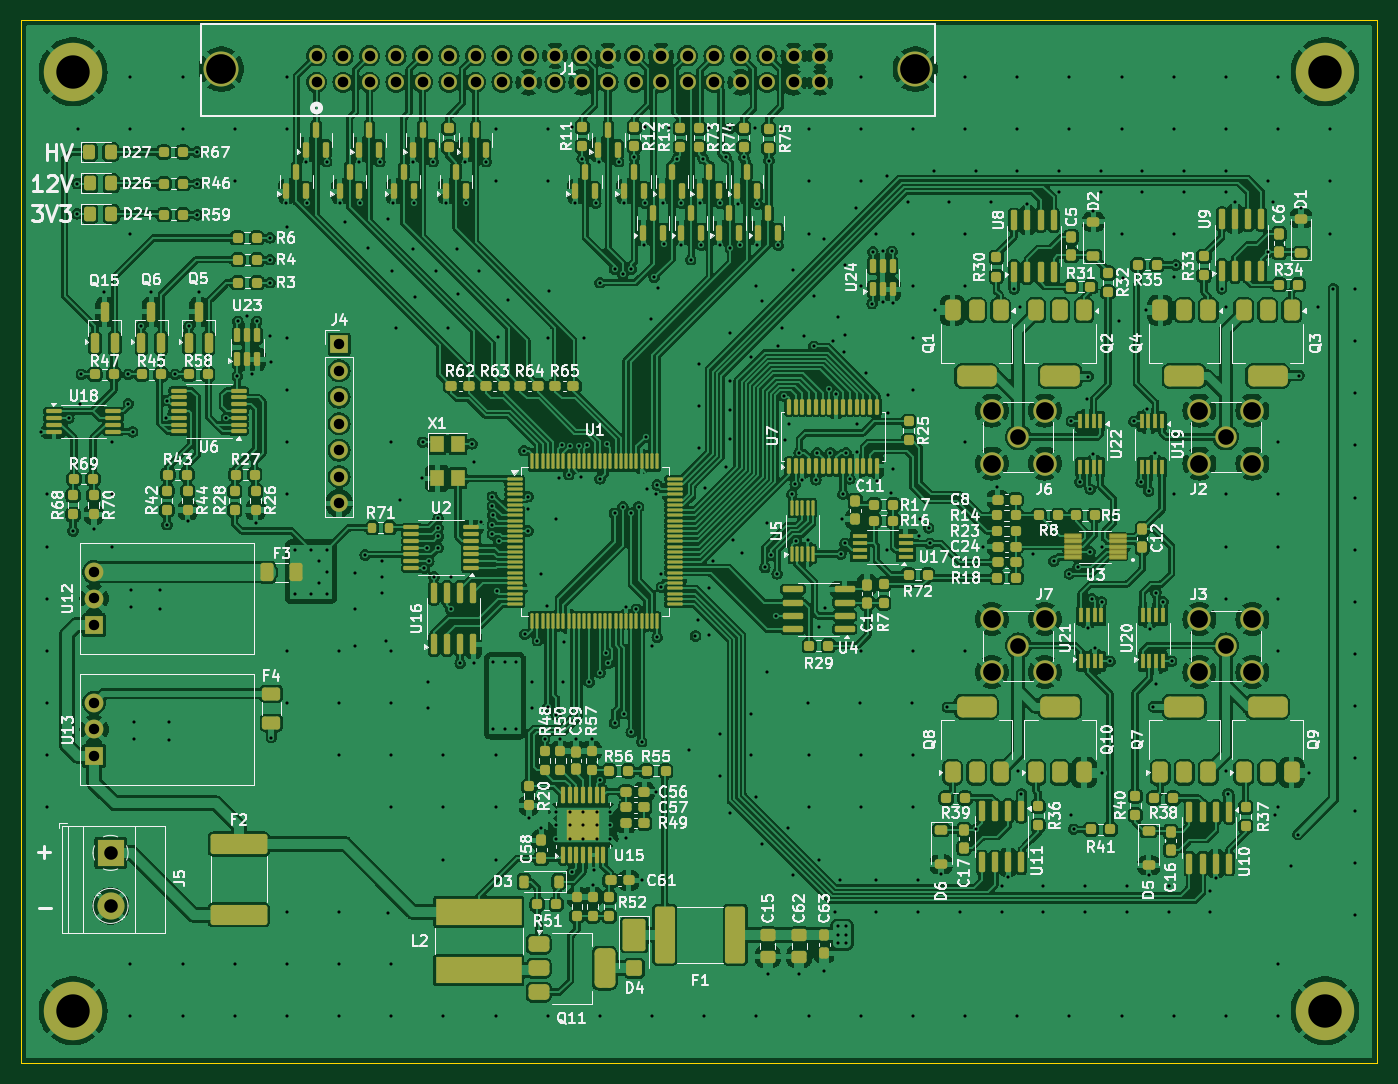
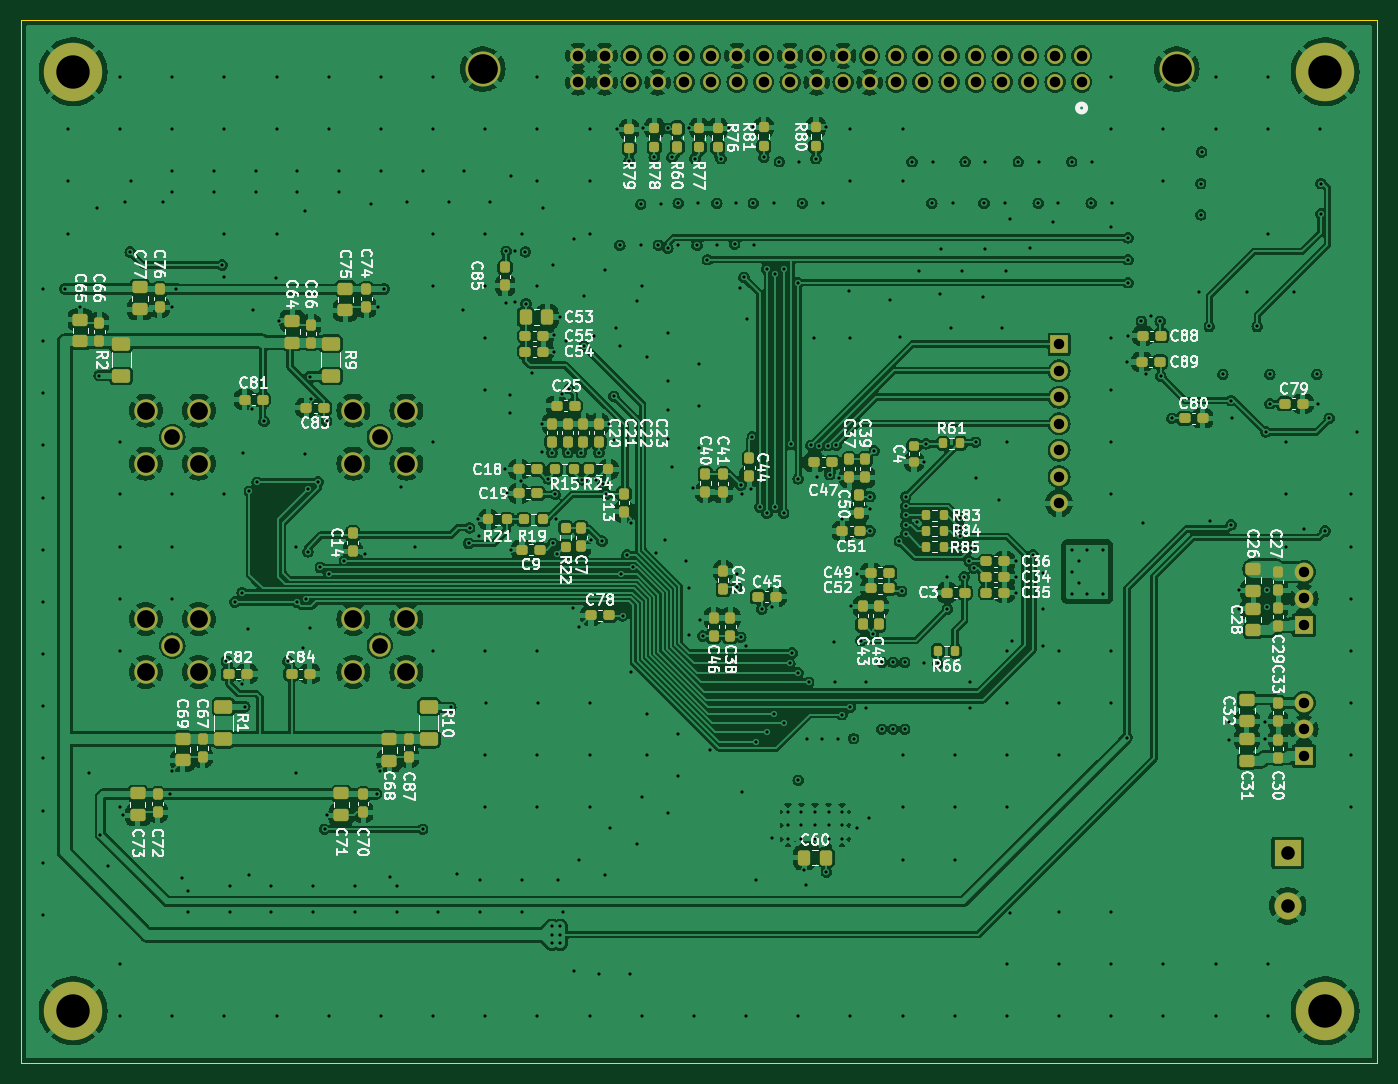
Circuit board: 13 layer files. Board 130.0 x 100.0 mm.
- bottom_copper: ultrasonic_V3_HW-B_Cu.gbr (557475 bytes)
- bottom_mask: ultrasonic_V3_HW-B_Mask.gbr (12027 bytes)
- paste: ultrasonic_V3_HW-B_Paste.gbr (9272 bytes)
- bottom_silk: ultrasonic_V3_HW-B_Silkscreen.gbr (195516 bytes)
- outline: ultrasonic_V3_HW-Edge_Cuts.gbr (613 bytes)
- top_copper: ultrasonic_V3_HW-F_Cu.gbr (877478 bytes)
- top_mask: ultrasonic_V3_HW-F_Mask.gbr (26522 bytes)
- paste: ultrasonic_V3_HW-F_Paste.gbr (23912 bytes)
- top_silk: ultrasonic_V3_HW-F_Silkscreen.gbr (251778 bytes)
- inner_copper: ultrasonic_V3_HW-In1_Cu.gbr (378415 bytes)
- inner_copper: ultrasonic_V3_HW-In2_Cu.gbr (541642 bytes)
- drill: ultrasonic_V3_HW-NPTH.drl (269 bytes)
- drill: ultrasonic_V3_HW-PTH.drl (10104 bytes)

=== bottom_copper: ultrasonic_V3_HW-B_Cu.gbr (557475 bytes, source omitted) ===
=== bottom_mask: ultrasonic_V3_HW-B_Mask.gbr (12027 bytes, source omitted) ===
=== paste: ultrasonic_V3_HW-B_Paste.gbr (9272 bytes, source omitted) ===
=== bottom_silk: ultrasonic_V3_HW-B_Silkscreen.gbr (195516 bytes, source omitted) ===
=== outline: ultrasonic_V3_HW-Edge_Cuts.gbr ===
%TF.GenerationSoftware,KiCad,Pcbnew,8.0.1*%
%TF.CreationDate,2024-10-23T11:49:59+02:00*%
%TF.ProjectId,ultrasonic_V3_HW,756c7472-6173-46f6-9e69-635f56335f48,rev?*%
%TF.SameCoordinates,Original*%
%TF.FileFunction,Profile,NP*%
%FSLAX46Y46*%
G04 Gerber Fmt 4.6, Leading zero omitted, Abs format (unit mm)*
G04 Created by KiCad (PCBNEW 8.0.1) date 2024-10-23 11:49:59*
%MOMM*%
%LPD*%
G01*
G04 APERTURE LIST*
%TA.AperFunction,Profile*%
%ADD10C,0.050000*%
%TD*%
G04 APERTURE END LIST*
D10*
X84500000Y-44500000D02*
X214500000Y-44500000D01*
X214500000Y-144500000D01*
X84500000Y-144500000D01*
X84500000Y-44500000D01*
M02*

=== top_copper: ultrasonic_V3_HW-F_Cu.gbr (877478 bytes, source omitted) ===
=== top_mask: ultrasonic_V3_HW-F_Mask.gbr (26522 bytes, source omitted) ===
=== paste: ultrasonic_V3_HW-F_Paste.gbr (23912 bytes, source omitted) ===
=== top_silk: ultrasonic_V3_HW-F_Silkscreen.gbr (251778 bytes, source omitted) ===
=== inner_copper: ultrasonic_V3_HW-In1_Cu.gbr (378415 bytes, source omitted) ===
=== inner_copper: ultrasonic_V3_HW-In2_Cu.gbr (541642 bytes, source omitted) ===
=== drill: ultrasonic_V3_HW-NPTH.drl ===
M48
; DRILL file {KiCad 8.0.1} date 2024-10-23T11:49:37+0200
; FORMAT={-:-/ absolute / metric / decimal}
; #@! TF.CreationDate,2024-10-23T11:49:37+02:00
; #@! TF.GenerationSoftware,Kicad,Pcbnew,8.0.1
; #@! TF.FileFunction,NonPlated,1,4,NPTH
FMAT,2
METRIC
%
G90
G05
M30

=== drill: ultrasonic_V3_HW-PTH.drl (10104 bytes, source omitted) ===
